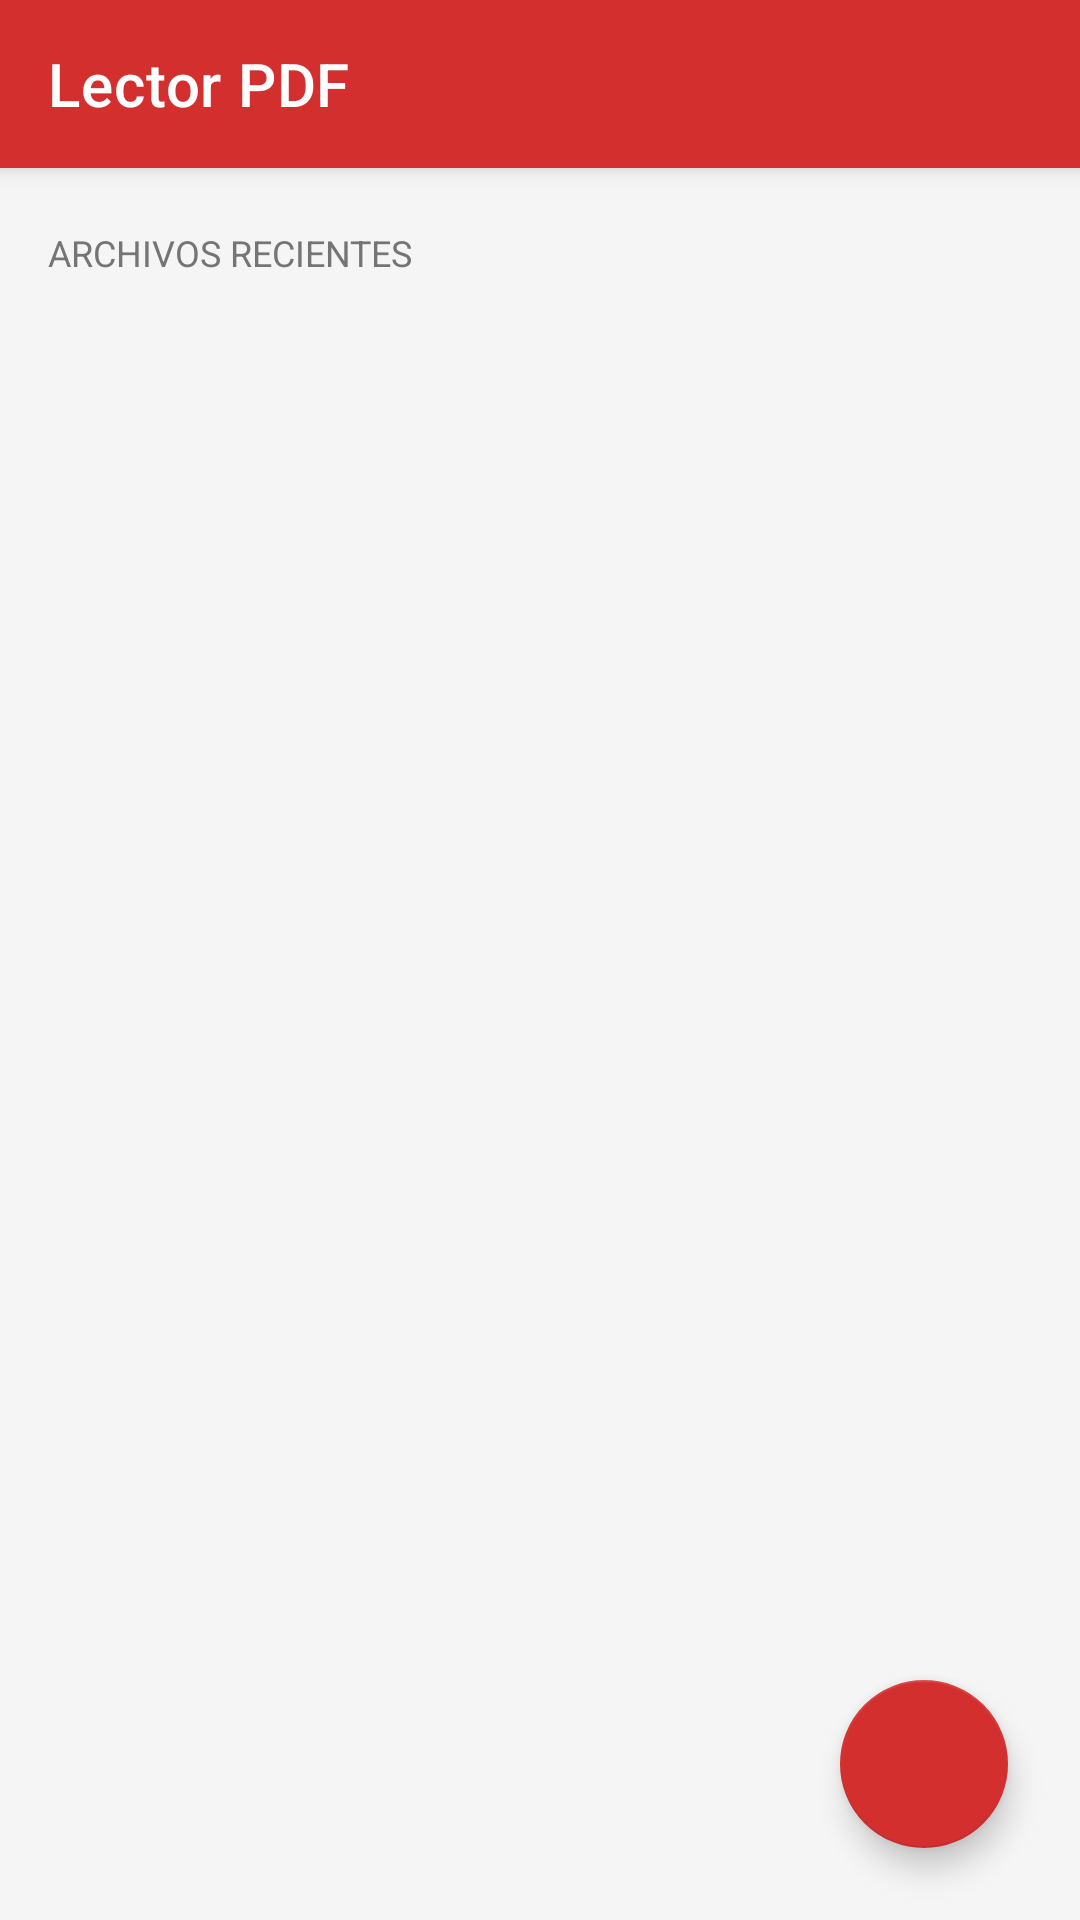

Write the Android layout XML for this screen, with the resource values it uses.
<!-- AndroidManifest.xml: application theme Theme.LectorPDF -->
<!-- res/layout/activity_main.xml -->
<?xml version="1.0" encoding="utf-8"?>
<androidx.coordinatorlayout.widget.CoordinatorLayout
    xmlns:android="http://schemas.android.com/apk/res/android"
    xmlns:app="http://schemas.android.com/apk/res-auto"
    android:layout_width="match_parent"
    android:layout_height="match_parent"
    android:background="@color/background">
    <com.google.android.material.appbar.AppBarLayout
        android:layout_width="match_parent"
        android:layout_height="wrap_content">
        <androidx.appcompat.widget.Toolbar
            android:id="@+id/toolbar"
            android:layout_width="match_parent"
            android:layout_height="?attr/actionBarSize"
            android:background="@color/colorPrimary"
            app:title="@string/app_name"
            app:titleTextColor="@android:color/white" />
    </com.google.android.material.appbar.AppBarLayout>
    <LinearLayout
        android:layout_width="match_parent"
        android:layout_height="match_parent"
        android:orientation="vertical"
        app:layout_behavior="@string/appbar_scrolling_view_behavior">
        <TextView
            android:layout_width="match_parent"
            android:layout_height="wrap_content"
            android:paddingHorizontal="16dp"
            android:paddingTop="20dp"
            android:paddingBottom="8dp"
            android:text="@string/recent_files"
            android:textColor="@color/textSecondary"
            android:textSize="12sp"
            android:textAllCaps="true" />
        <TextView
            android:id="@+id/emptyText"
            android:layout_width="match_parent"
            android:layout_height="match_parent"
            android:gravity="center"
            android:text="@string/no_files_yet"
            android:textColor="@color/textSecondary"
            android:textSize="16sp"
            android:visibility="gone"
            android:paddingBottom="80dp" />
        <androidx.recyclerview.widget.RecyclerView
            android:id="@+id/recyclerHistory"
            android:layout_width="match_parent"
            android:layout_height="match_parent"
            android:clipToPadding="false"
            android:paddingBottom="88dp" />
    </LinearLayout>
    <com.google.android.material.floatingactionbutton.FloatingActionButton
        android:id="@+id/fabOpenPdf"
        android:layout_width="wrap_content"
        android:layout_height="wrap_content"
        android:layout_gravity="bottom|end"
        android:layout_margin="24dp"
        android:contentDescription="@string/open_pdf"
        app:srcCompat="@drawable/ic_open"
        app:backgroundTint="@color/colorPrimary"
        app:tint="@android:color/white" />
</androidx.coordinatorlayout.widget.CoordinatorLayout>
<!-- resources referenced by this layout -->
<resources>
  <color name="background">#F5F5F5</color>
  <color name="colorPrimary">#D32F2F</color>
  <color name="textSecondary">#757575</color>
  <string name="app_name">Lector PDF</string>
  <string name="no_files_yet">Toca el botón para abrir\ntu primer PDF</string>
  <string name="open_pdf">Abrir PDF</string>
  <string name="recent_files">Archivos recientes</string>
  <style name="Theme.LectorPDF" parent="Theme.MaterialComponents.DayNight.NoActionBar">
          <item name="colorPrimary">@color/colorPrimary</item>
          <item name="colorPrimaryDark">@color/colorPrimaryDark</item>
          <item name="colorAccent">@color/colorAccent</item>
          <item name="android:windowBackground">@color/background</item>
          <item name="android:statusBarColor">@color/colorPrimaryDark</item>
      </style>
  <color name="colorPrimaryDark">#B71C1C</color>
  <color name="colorAccent">#FF5252</color>
</resources>
